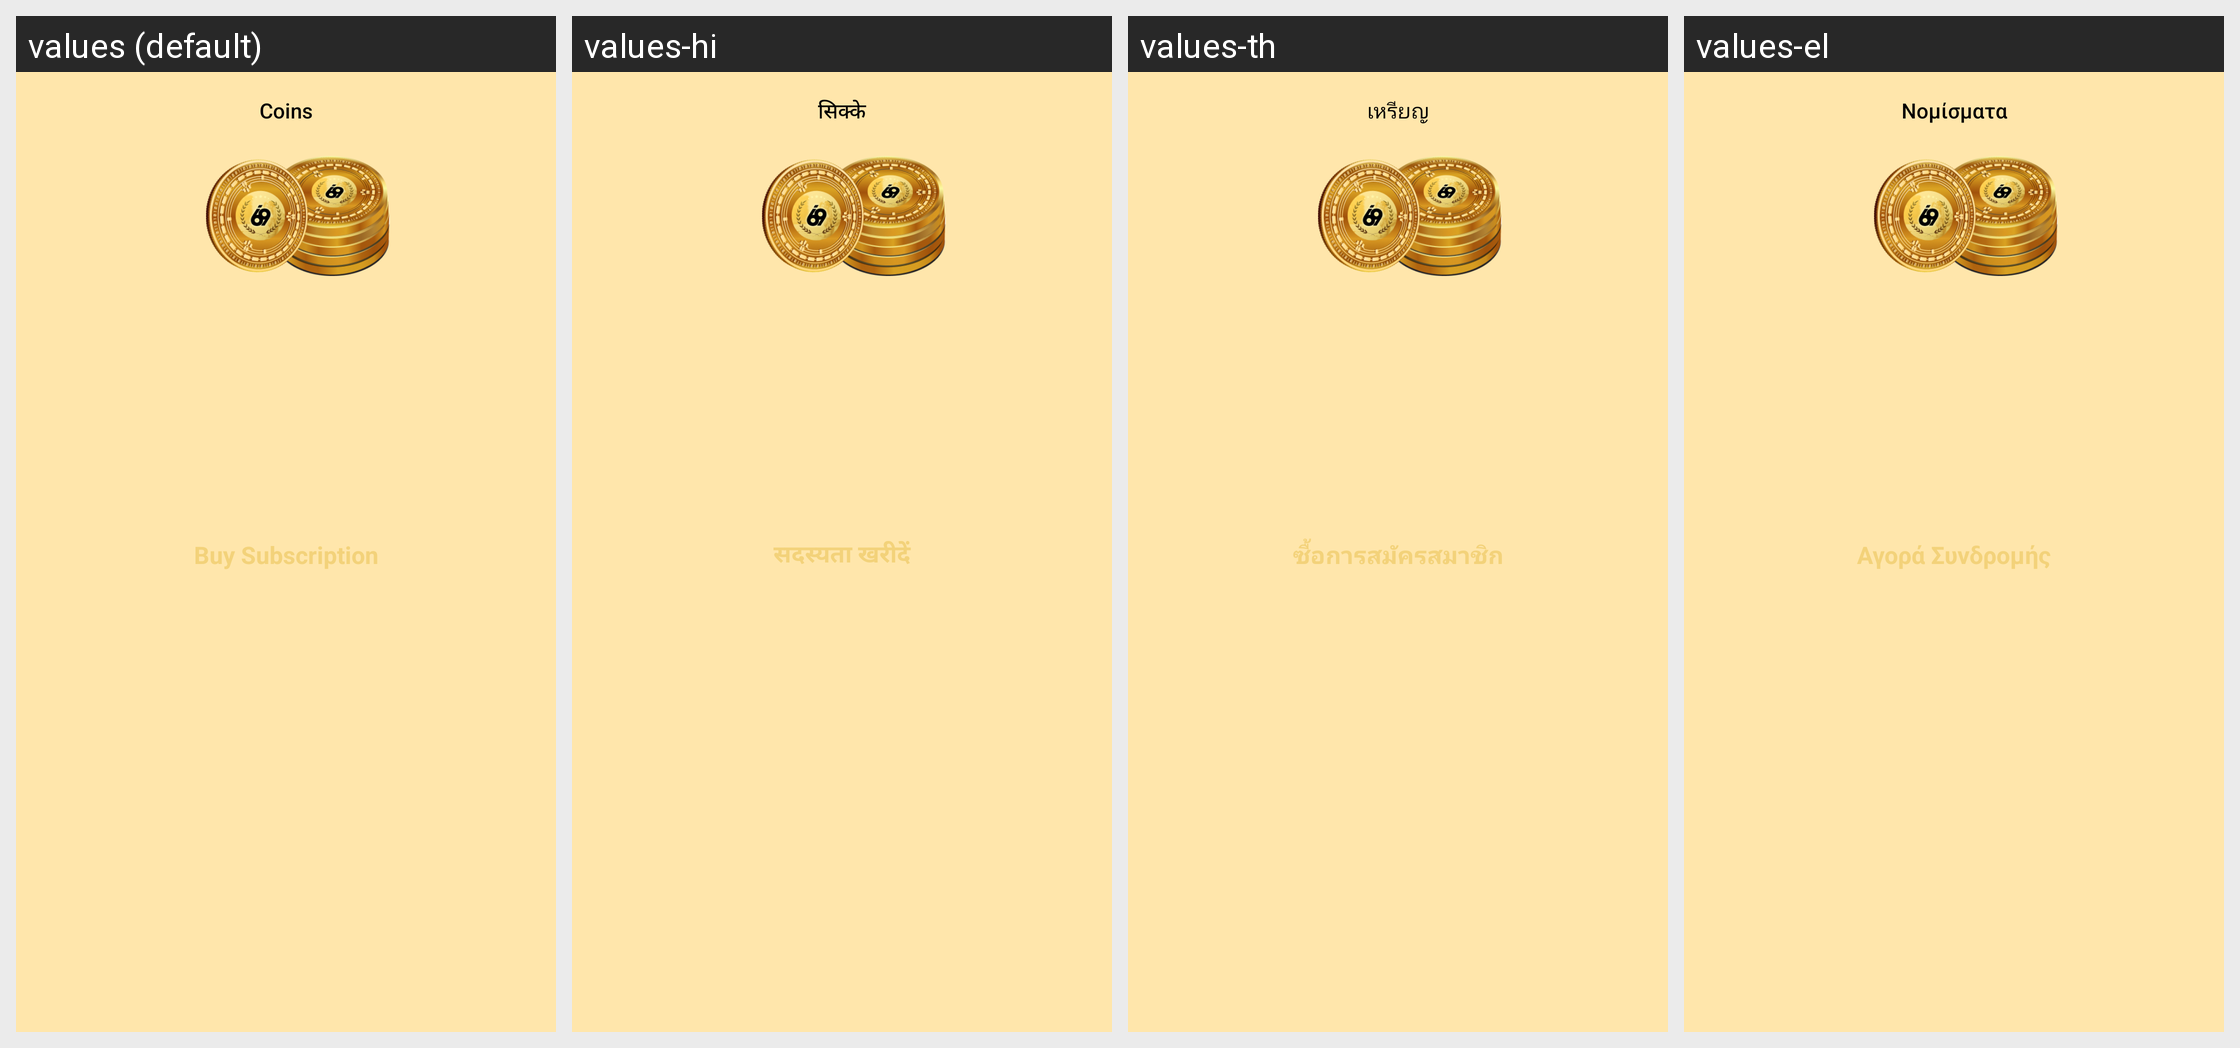

The same Android screen rendered under several of its app's locales, left to right. List the strings drawn on it with the default value and each locale's translation.
Android screen res/layout/dialog_buy_subscription.xml rendered under 4 locales, left to right: values (default), values-hi, values-th, values-el. Device: Nexus 5 (rendered at 1080×1920; each locale shown at half size, 540×960, under a caption strip naming it); theme AppTheme.
Other locales in the repository, not shown: values-ar, values-az, values-bg, values-bn, values-br, values-bs, values-ca, values-cs, values-da, values-de, values-es, values-et, values-fa, values-fr, values-ga, values-gl, values-haw, values-he, values-hu, values-hy, values-id, values-is, values-it, values-iw, values-ja, values-ka, values-km, values-ko, values-lv, values-mk, values-mn, values-ne, values-nl, values-no, values-pl, values-ps, values-pt, values-ro, values-ru, values-sk, values-sq, values-sr, values-sv, values-sw, values-ta, values-tg, values-tl, values-tr, values-uk, values-ur, values-uz, values-zh.
Strings drawn on this screen, with the default value and each locale's value (text and hints the layout hard-codes, and strings that could not be matched under every locale, appear in the picture but are not listed):

coins
  values: Coins
  values-hi: सिक्के
  values-th: เหรียญ
  values-el: Νομίσματα

buy_subscription
  values: Buy Subscription
  values-hi: सदस्यता खरीदें
  values-th: ซื้อการสมัครสมาชิก
  values-el: Αγορά Συνδρομής
